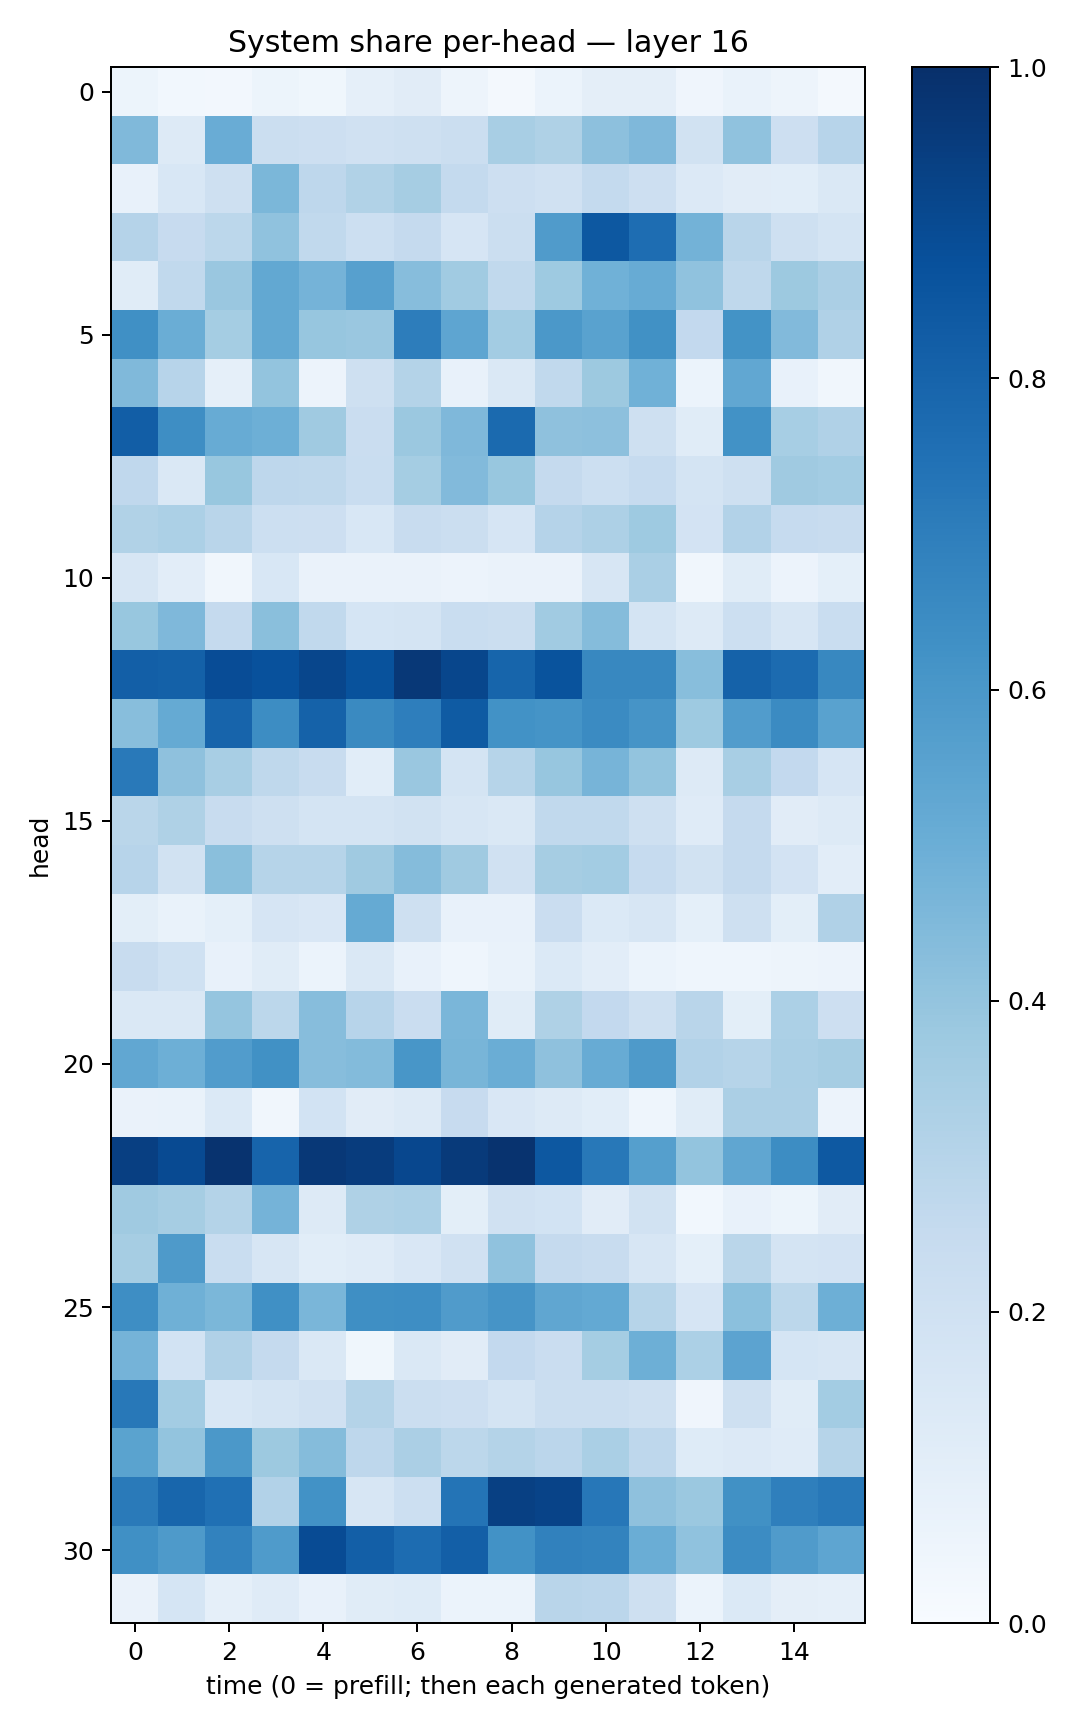

Data behind this chart, as committed beside it:
0.052977875, 0.03006456, 0.025881685, 0.051831666, 0.03708784, 0.088957734, 0.111426495, 0.047872815, 0.019539941, 0.059960626, 0.09754952, 0.095321, 0.042898867, 0.06675472, 0.049228724, 0.022213316
0.4492, 0.1299, 0.5073, 0.2237, 0.2119, 0.1953, 0.2101, 0.2205, 0.3417, 0.3238, 0.4167, 0.4494, 0.1906, 0.4091, 0.2148, 0.2949
0.0775, 0.1558, 0.2041, 0.4592, 0.2754, 0.3161, 0.3492, 0.2577, 0.2113, 0.1972, 0.2557, 0.2116, 0.1348, 0.1114, 0.1093, 0.1466
0.3023, 0.2423, 0.2783, 0.4064, 0.2654, 0.2158, 0.2518, 0.1644, 0.222, 0.5794, 0.8456, 0.7645, 0.4798, 0.2916, 0.21, 0.179
0.1157, 0.2622, 0.3832, 0.5237, 0.4751, 0.5613, 0.4299, 0.3638, 0.2634, 0.3746, 0.4848, 0.5113, 0.4086, 0.2697, 0.3751, 0.3322
0.6326, 0.5001, 0.3518, 0.5245, 0.3937, 0.3851, 0.7013, 0.539, 0.3592, 0.5938, 0.5522, 0.6262, 0.2588, 0.6187, 0.4439, 0.3188
0.4484, 0.2967, 0.08843, 0.3987, 0.05562, 0.2039, 0.3063, 0.07546, 0.1413, 0.2637, 0.3779, 0.4846, 0.0586, 0.5289, 0.07279, 0.03171
0.8212, 0.6389, 0.5082, 0.4934, 0.3686, 0.2302, 0.3803, 0.453, 0.7739, 0.412, 0.4143, 0.205, 0.1158, 0.6227, 0.3454, 0.317
0.2665, 0.1415, 0.3872, 0.2741, 0.2732, 0.2317, 0.3523, 0.4445, 0.3895, 0.2531, 0.2156, 0.2486, 0.1746, 0.2041, 0.3705, 0.3581
0.3143, 0.3307, 0.2929, 0.2161, 0.2138, 0.1524, 0.2419, 0.226, 0.1658, 0.3044, 0.3255, 0.3716, 0.18, 0.3109, 0.2479, 0.2381
0.1593, 0.1035, 0.03446, 0.1548, 0.06513, 0.06477, 0.06465, 0.05823, 0.06267, 0.06484, 0.1595, 0.3366, 0.03184, 0.1157, 0.05646, 0.09203
0.3905, 0.4509, 0.2536, 0.4247, 0.2635, 0.17, 0.1779, 0.2331, 0.2261, 0.3633, 0.4375, 0.1752, 0.1309, 0.2181, 0.1626, 0.2325
0.8192, 0.8097, 0.8889, 0.8712, 0.9106, 0.8676, 0.9667, 0.9112, 0.7937, 0.8654, 0.6606, 0.6632, 0.4288, 0.8051, 0.7727, 0.661
0.4259, 0.5176, 0.7987, 0.6422, 0.8074, 0.6532, 0.6954, 0.8333, 0.623, 0.6171, 0.6511, 0.6106, 0.3738, 0.5773, 0.6499, 0.5531
0.7155, 0.4114, 0.3399, 0.273, 0.2369, 0.1081, 0.3842, 0.1746, 0.2971, 0.393, 0.4701, 0.3984, 0.1326, 0.3427, 0.2591, 0.1674
0.2852, 0.3221, 0.2362, 0.2068, 0.1785, 0.1774, 0.1942, 0.1579, 0.1482, 0.2656, 0.2622, 0.2056, 0.1208, 0.2517, 0.1094, 0.1307
0.2943, 0.1925, 0.422, 0.3, 0.2983, 0.3693, 0.4348, 0.3686, 0.1982, 0.349, 0.3586, 0.2463, 0.192, 0.2532, 0.1802, 0.1034
0.1009, 0.06832, 0.09342, 0.1662, 0.1491, 0.5185, 0.2046, 0.07082, 0.0704, 0.229, 0.1388, 0.1575, 0.09333, 0.207, 0.1004, 0.3195
0.2354, 0.2018, 0.07497, 0.114, 0.0618, 0.1475, 0.07631, 0.0465, 0.06748, 0.1403, 0.1053, 0.06135, 0.04497, 0.04456, 0.04891, 0.05833
0.1433, 0.1453, 0.3977, 0.2785, 0.4329, 0.2944, 0.2294, 0.4646, 0.1167, 0.3208, 0.2616, 0.2046, 0.2916, 0.09803, 0.3295, 0.2138
0.5292, 0.4934, 0.5757, 0.6276, 0.4329, 0.441, 0.6023, 0.4682, 0.5029, 0.412, 0.5082, 0.5893, 0.3116, 0.2988, 0.3376, 0.3496
0.06385, 0.06657, 0.1402, 0.03399, 0.1872, 0.1131, 0.129, 0.2446, 0.1513, 0.1272, 0.1081, 0.04403, 0.117, 0.3322, 0.3331, 0.05687
0.9405, 0.8983, 0.9846, 0.7994, 0.9671, 0.9495, 0.9095, 0.9609, 0.9859, 0.8451, 0.7212, 0.5663, 0.3986, 0.5345, 0.6433, 0.8437
0.3708, 0.3506, 0.308, 0.474, 0.1261, 0.3218, 0.3306, 0.09792, 0.1953, 0.1866, 0.1094, 0.189, 0.03115, 0.07783, 0.05106, 0.1107
0.3513, 0.5895, 0.2312, 0.1578, 0.1086, 0.121, 0.1485, 0.1955, 0.409, 0.2534, 0.2366, 0.1629, 0.09143, 0.2883, 0.1736, 0.1806
0.6378, 0.4921, 0.4572, 0.6305, 0.4624, 0.6342, 0.637, 0.5801, 0.6123, 0.5318, 0.5218, 0.2982, 0.1645, 0.4216, 0.2787, 0.4953
0.4756, 0.1866, 0.3183, 0.25, 0.1451, 0.03748, 0.1431, 0.1107, 0.2615, 0.2295, 0.3543, 0.4935, 0.33, 0.543, 0.1709, 0.1583
0.7202, 0.3584, 0.1533, 0.1736, 0.1969, 0.3063, 0.2191, 0.2139, 0.173, 0.2204, 0.219, 0.2038, 0.03992, 0.2106, 0.1154, 0.3561
0.5471, 0.4013, 0.5963, 0.3788, 0.4343, 0.2742, 0.3347, 0.2777, 0.307, 0.2845, 0.3395, 0.2766, 0.1245, 0.136, 0.1178, 0.2993
0.7127, 0.7924, 0.7516, 0.3096, 0.6248, 0.1594, 0.2165, 0.736, 0.9362, 0.925, 0.7228, 0.4125, 0.3817, 0.6287, 0.6928, 0.7209
0.6323, 0.5871, 0.68, 0.5857, 0.8943, 0.8182, 0.7685, 0.8187, 0.622, 0.6853, 0.6763, 0.5024, 0.409, 0.6463, 0.5812, 0.5382
0.06612, 0.1696, 0.08937, 0.1183, 0.07594, 0.1149, 0.1237, 0.06228, 0.06005, 0.2904, 0.284, 0.2088, 0.06081, 0.1383, 0.09701, 0.08621
